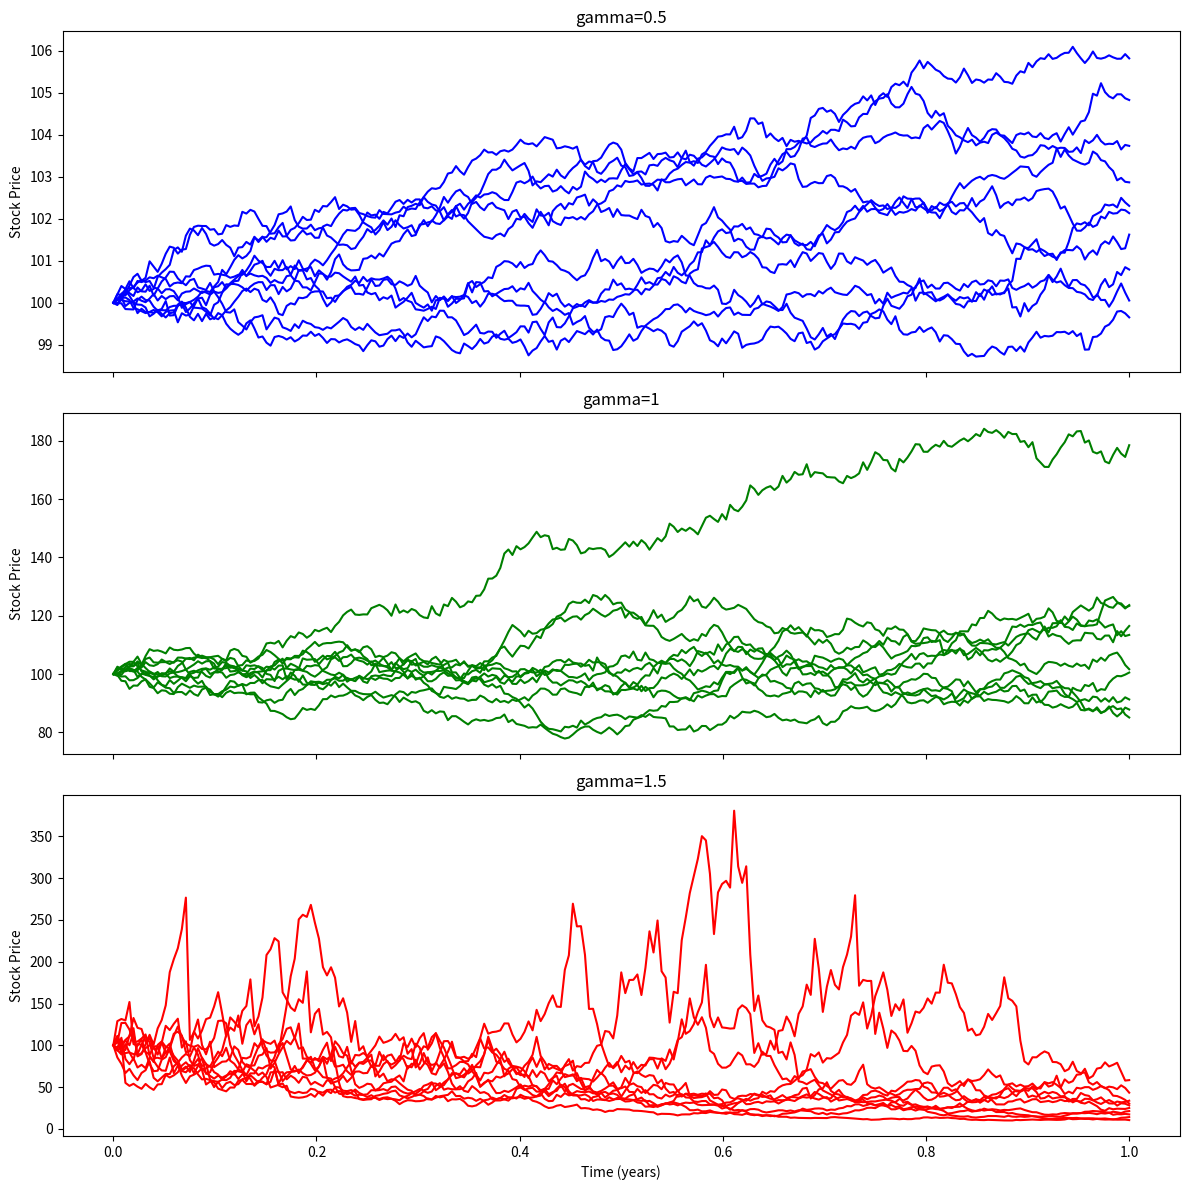

The script that saved this image:
import numpy as np
import pandas as pd
import matplotlib.pyplot as plt 
import scipy.stats as sts
import math

np.random.seed(42)
n_paths=50000
n_steps=252
S_0=100
R=0.02
vol_i=0.2
T=1

def sim_cev(S,r,sgm,gamma,t,n_p,n_s):
    dt=t/n_s
    out=np.zeros((n_p,n_s+1))
    out[:,0]=S
    for i in range(n_s):
        Z=np.random.normal(0,1,n_p)
        out[:,i+1]=np.maximum(out[:,i]+(r*out[:,i]*dt)+(sgm*(out[:,i]**gamma)*(np.sqrt(dt)*Z)),(10**(-8)))
    return out

test_gamma=[0.5,1,1.5]
colors={0.5:"blue",1:"green",1.5:"red"}
fig,axes=plt.subplots(3,1,figsize=(12,12),sharex=True)

for ax,g in zip(axes,test_gamma):
    p=sim_cev(S_0,R,vol_i,g,T,n_paths,n_steps)
    time=np.linspace(0,1,253)
    for i in range(10):
        ax.plot(time,p[i],color=colors[g])
    ax.set_title(f"gamma={g}")
    ax.set_ylabel("Stock Price")

axes[-1].set_xlabel("Time (years)")
plt.tight_layout()

plt.savefig("simulations.jpg")
plt.show()

